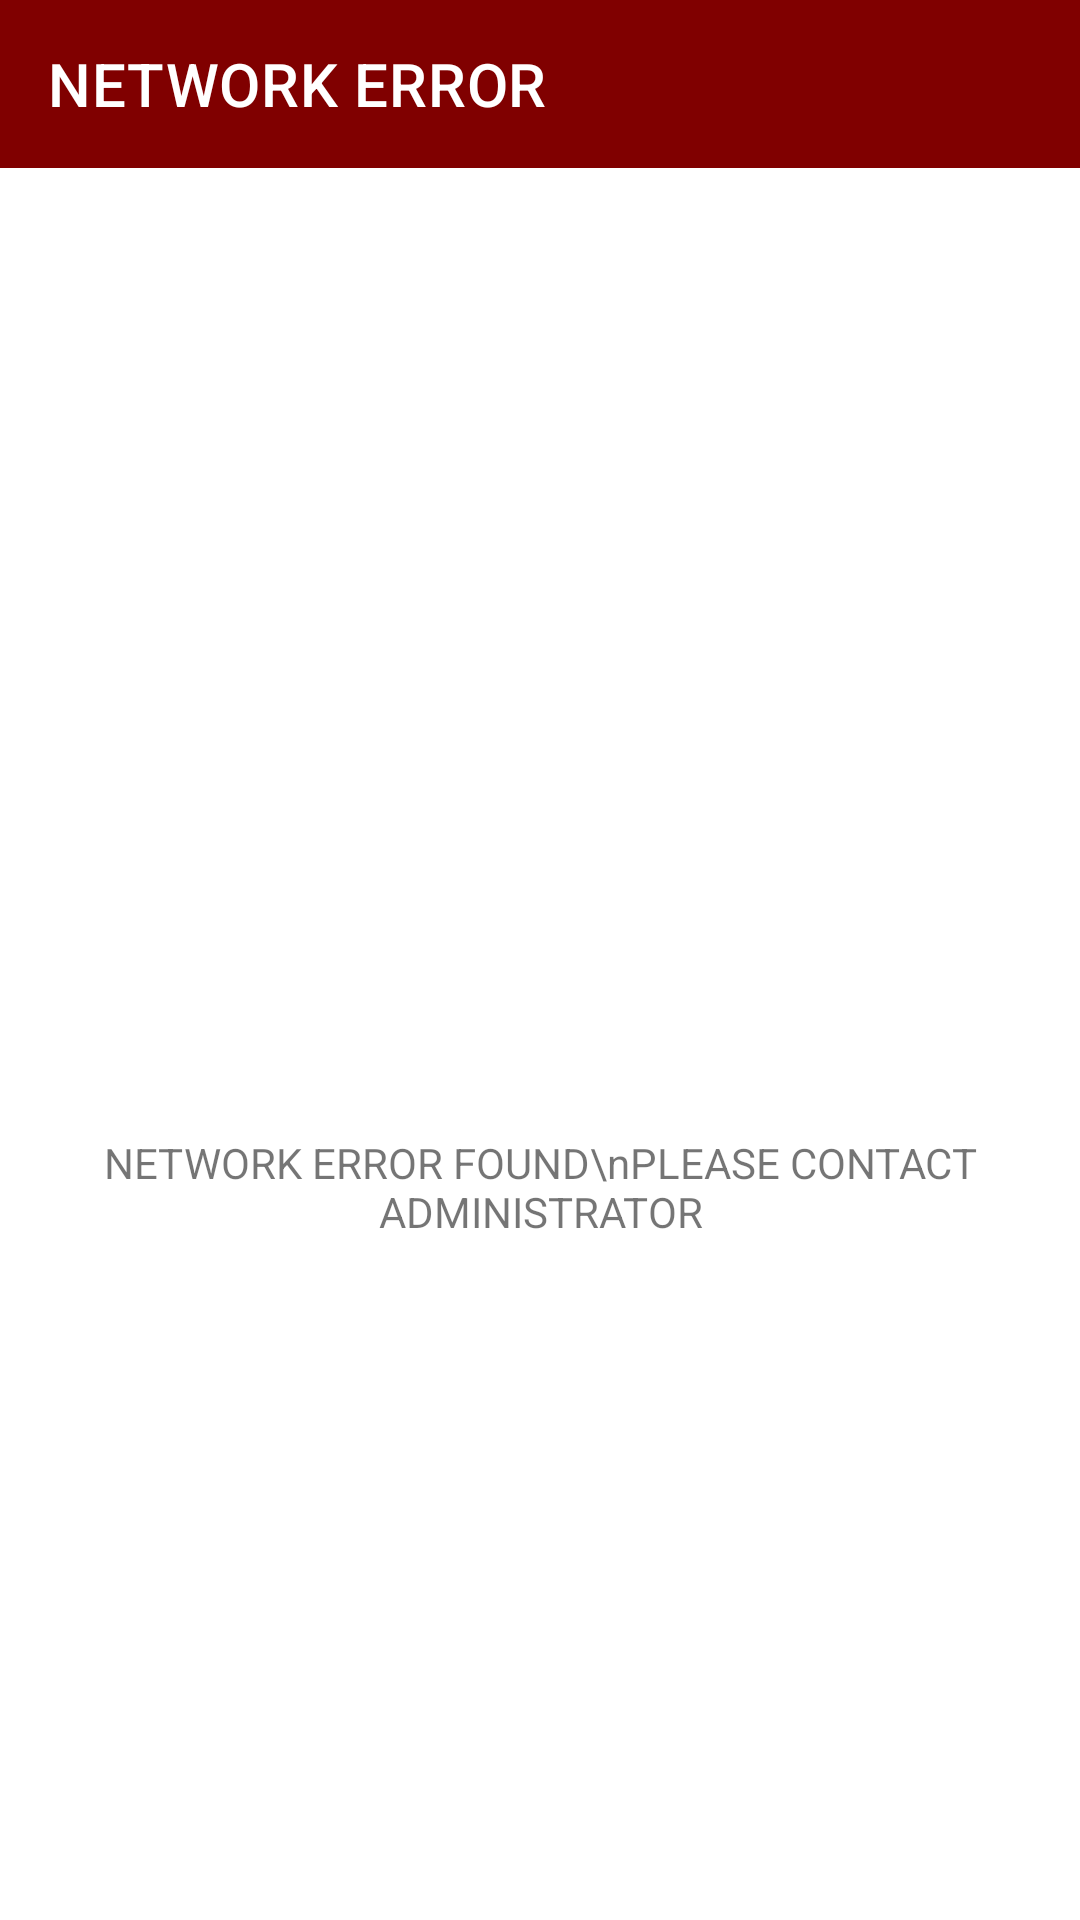

Produce the Android XML layout that renders to this screen, including the resource entries it uses.
<!-- AndroidManifest.xml: application theme Theme.1CYTE -->
<!-- res/layout/activity_show_server_response.xml -->
<?xml version="1.0" encoding="utf-8"?>
<android.support.constraint.ConstraintLayout xmlns:android="http://schemas.android.com/apk/res/android"
    xmlns:app="http://schemas.android.com/apk/res-auto"
    xmlns:tools="http://schemas.android.com/tools"
    android:layout_width="match_parent"
    android:layout_height="match_parent"
    tools:context=".ShowServerResponse">

    <android.support.design.widget.AppBarLayout
        android:id="@+id/appBarLayout5"
        android:layout_width="match_parent"
        android:layout_height="wrap_content">

        <android.support.v7.widget.Toolbar
            android:id="@+id/app_bar"
            android:layout_width="match_parent"
            android:layout_height="?attr/actionBarSize"
            app:title="NETWORK ERROR"
            app:titleTextColor="#ffffff" />
    </android.support.design.widget.AppBarLayout>

    <ImageView
        android:id="@+id/imageView2"
        android:layout_width="100dp"
        android:layout_height="100dp"
        android:layout_marginBottom="8dp"
        android:layout_marginEnd="8dp"
        android:layout_marginLeft="8dp"
        android:layout_marginRight="8dp"
        android:layout_marginStart="8dp"
        android:layout_marginTop="8dp"
        app:layout_constraintBottom_toBottomOf="parent"
        app:layout_constraintEnd_toEndOf="parent"
        app:layout_constraintStart_toStartOf="parent"
        app:layout_constraintTop_toTopOf="parent"
        app:srcCompat="@drawable/ic_warning" />

    <TextView
        android:id="@+id/txt_network_problem"
        android:layout_width="wrap_content"
        android:layout_height="wrap_content"
        android:layout_marginEnd="8dp"
        android:layout_marginLeft="8dp"
        android:layout_marginRight="8dp"
        android:layout_marginStart="8dp"
        android:layout_marginTop="8dp"
        android:gravity="center_horizontal"
        android:text="NETWORK ERROR FOUND\nPLEASE CONTACT ADMINISTRATOR"
        app:layout_constraintEnd_toEndOf="parent"
        app:layout_constraintStart_toStartOf="parent"
        app:layout_constraintTop_toBottomOf="@+id/imageView2" />
</android.support.constraint.ConstraintLayout>
<!-- resources referenced by this layout -->
<resources>
  <style name="Theme.1CYTE" parent="Theme.MaterialComponents.Light.NoActionBar">
          
          <item name="colorPrimary">@color/colorPrimary</item>
          <item name="colorPrimaryDark">@color/colorPrimaryDark</item>
          <item name="colorAccent">@color/colorAccent</item>
      </style>
  <color name="colorPrimary">#800000</color>
  <color name="colorPrimaryDark">#800000</color>
  <color name="colorAccent">#006900</color>
</resources>
